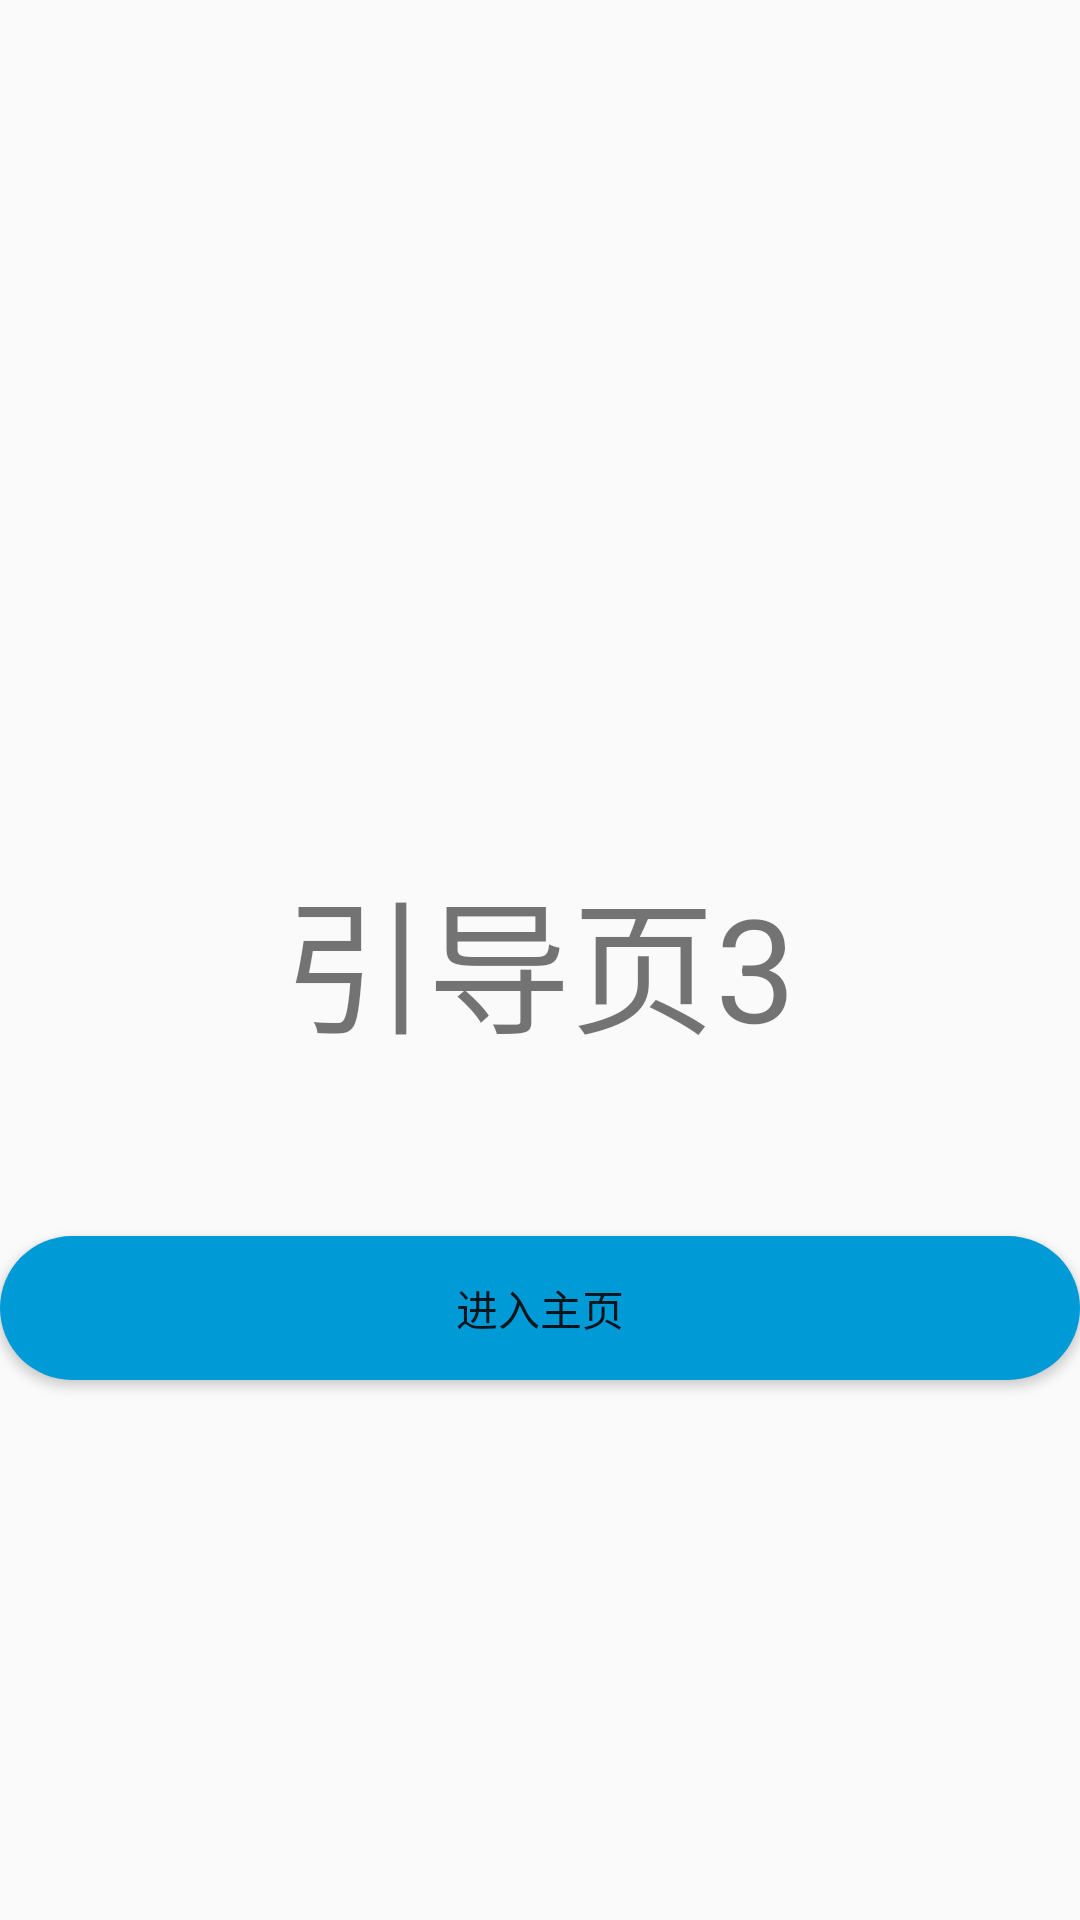

Reconstruct the res/layout file that produces this screen, plus the resources it refers to.
<!-- AndroidManifest.xml: application theme AppTheme -->
<!-- res/layout/viewpager_guide_three_layout.xml -->
<?xml version="1.0" encoding="utf-8"?>

<RelativeLayout xmlns:android="http://schemas.android.com/apk/res/android"
    android:layout_width="match_parent"
    android:layout_height="match_parent">

    <TextView
        android:id="@+id/tv_guide"
        android:layout_width="wrap_content"
        android:layout_height="wrap_content"
        android:layout_centerInParent="true"
        android:text="引导页3"
        android:textSize="48sp" />

    <Button
        android:id="@+id/btn_turn_main"
        android:layout_width="500dp"
        android:layout_height="wrap_content"
        android:layout_alignParentBottom="true"
        android:layout_centerHorizontal="true"
        android:layout_marginBottom="180dp"
        android:background="@drawable/bg_button_selector"
        android:text="@string/guide_turn_main" />

</RelativeLayout>
<!-- resources referenced by this layout -->
<resources>
  <!-- drawable bg_button_selector (drawable) -->
  <?xml version="1.0" encoding="utf-8"?>
  
  <selector xmlns:android="http://schemas.android.com/apk/res/android">
  
      <item android:state_pressed="false">
          <shape android:shape="rectangle">
              <corners android:radius="28dp" />
              <solid android:color="#009ad6" />
          </shape>
      </item>
  
      <item android:state_pressed="true">
          <shape android:shape="rectangle">
              <corners android:radius="28dp" />
              <solid android:color="#76becc" />
          </shape>
      </item>
  
  </selector>
  <string name="guide_turn_main">进入主页</string>
  <style name="AppTheme" parent="Theme.AppCompat.Light.NoActionBar">
          
          <item name="colorPrimary">@color/colorPrimary</item>
          <item name="colorPrimaryDark">@color/colorPrimaryDark</item>
          <item name="colorAccent">@color/colorAccent</item>
      </style>
  <color name="colorPrimary">#3F51B5</color>
  <color name="colorPrimaryDark">#303F9F</color>
  <color name="colorAccent">#FF4081</color>
</resources>
